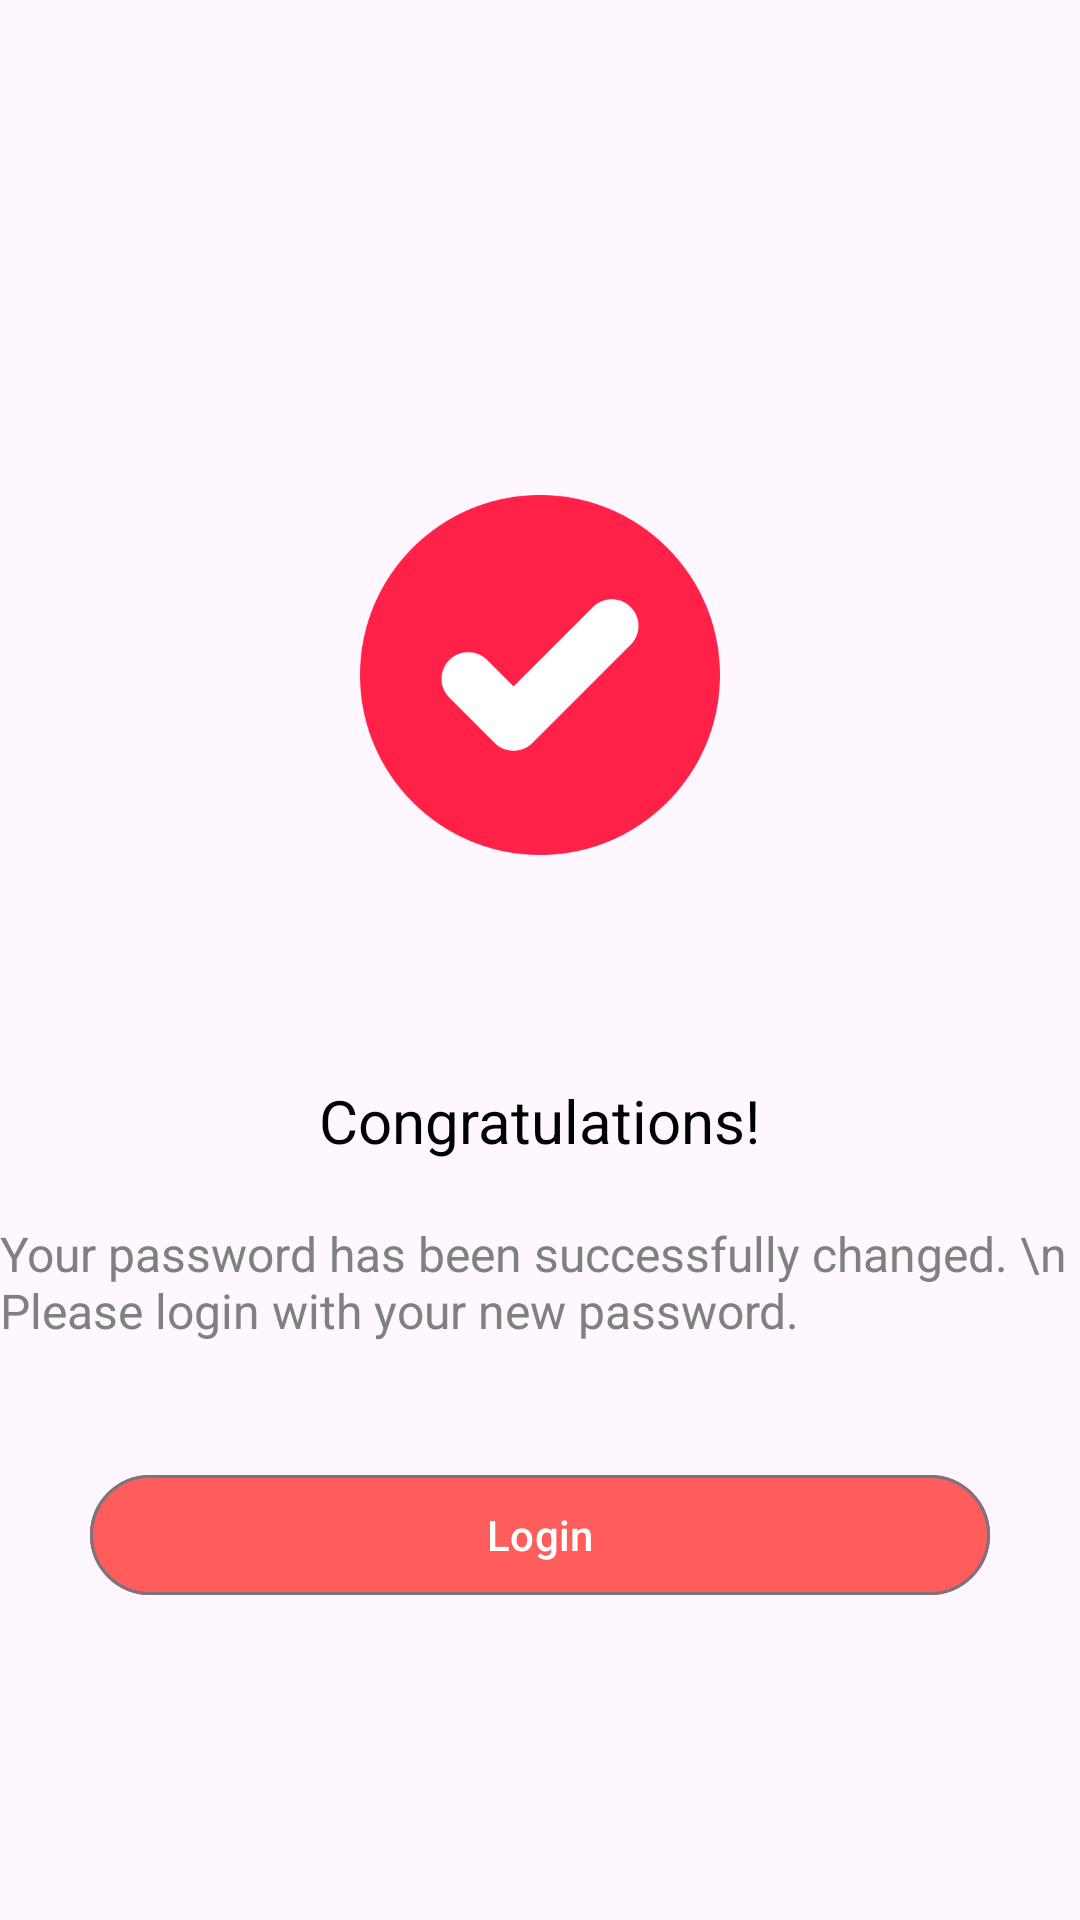

Produce the Android XML layout that renders to this screen, including the resource entries it uses.
<!-- AndroidManifest.xml: application theme Theme.Signupinui -->
<!-- res/layout/successpassword.xml -->
<?xml version="1.0" encoding="utf-8"?>
<androidx.appcompat.widget.LinearLayoutCompat xmlns:android="http://schemas.android.com/apk/res/android"
    xmlns:tools="http://schemas.android.com/tools"
    android:layout_width="match_parent"
    android:layout_height="match_parent"
    android:orientation="vertical"
    tools:context=".MainActivity">


    <com.google.android.material.imageview.ShapeableImageView
        android:layout_width="120dp"
        android:layout_height="150dp"
        android:layout_gravity="center"
        android:layout_marginTop="150dp"
        android:src="@drawable/check"
        />

    <com.google.android.material.textview.MaterialTextView
        android:layout_width="wrap_content"
        android:layout_height="wrap_content"
        android:layout_gravity="center"
        android:text="Congratulations!"
        android:textColor="@color/black"
        android:textSize="20sp"
        android:layout_marginTop="60dp"
        />

    <com.google.android.material.textview.MaterialTextView
        android:layout_width="wrap_content"
        android:layout_height="wrap_content"
        android:layout_gravity="center"
        android:text="Your password has been successfully changed. \n Please login with your new password."
        android:textColor="@color/grey"
        android:textSize="16sp"
        android:layout_marginTop="20dp"
        />


    <com.google.android.material.button.MaterialButton
        android:id="@+id/login_button_passwordsuccess"
        android:layout_width="300dp"
        android:layout_height="wrap_content"
        android:text="Login"
        android:textColor="@color/white"
        android:backgroundTint="@color/red"
        android:layout_gravity="center"
        android:layout_marginTop="40dp"
        style="@style/Widget.Material3.Button.OutlinedButton"
        />

</androidx.appcompat.widget.LinearLayoutCompat>
<!-- resources referenced by this layout -->
<resources>
  <color name="black">#FF000000</color>
  <color name="grey">#808080</color>
  <color name="red">#FF5C5C</color>
  <color name="white">#FFFFFFFF</color>
  <!-- drawable check: png bitmap (drawable, 15711 bytes) -->
  <style name="Theme.Signupinui" parent="Base.Theme.Signupinui" />
  <style name="Base.Theme.Signupinui" parent="Theme.Material3.DayNight.NoActionBar">
          
          
      </style>
</resources>
